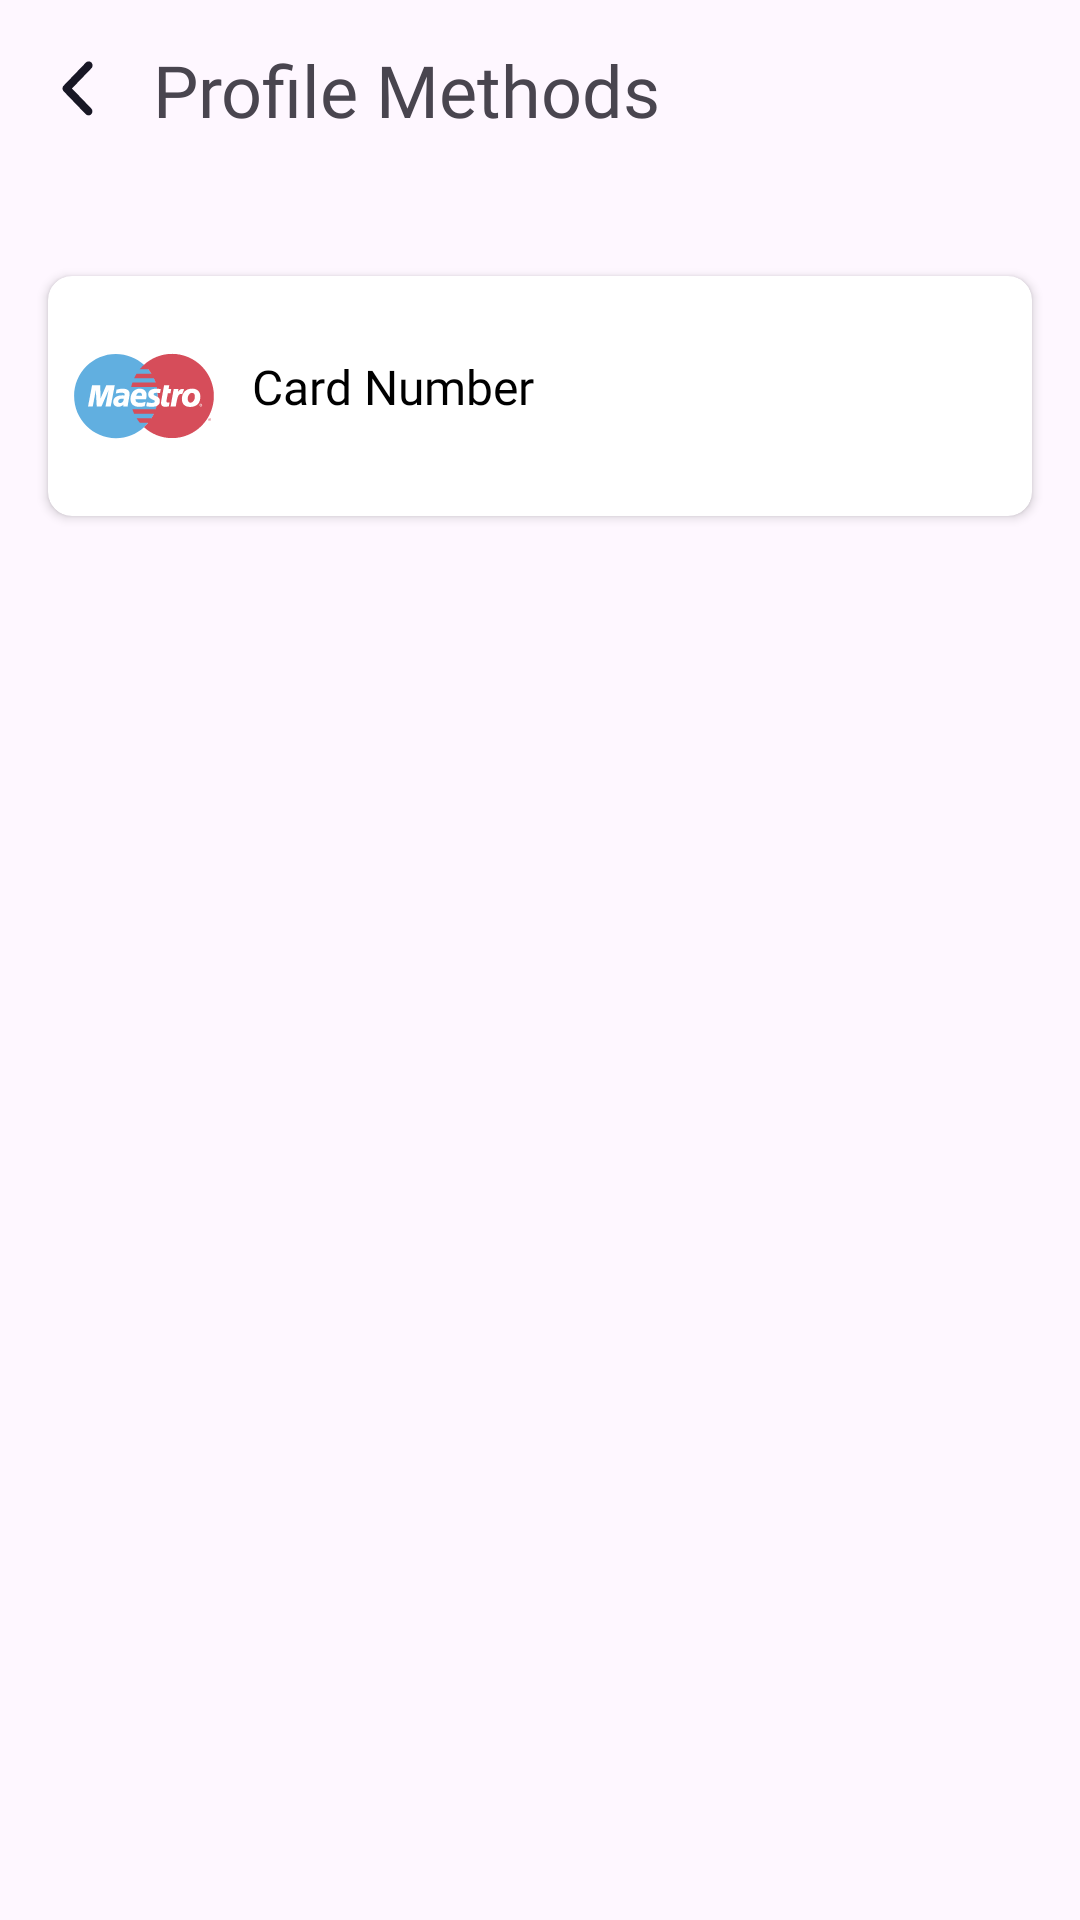

Android layout source for this screen:
<!-- AndroidManifest.xml: application theme Theme.Ecommerce -->
<!-- res/layout/fragment_profile_payment_methods.xml -->
<?xml version="1.0" encoding="utf-8"?>
<androidx.constraintlayout.widget.ConstraintLayout xmlns:android="http://schemas.android.com/apk/res/android"
    xmlns:app="http://schemas.android.com/apk/res-auto"
    xmlns:tools="http://schemas.android.com/tools"
    android:layout_width="match_parent"
    android:layout_height="match_parent"
    tools:context=".views.fragments.ProfilePaymentMethodsFragment" >

    <androidx.cardview.widget.CardView
        android:layout_width="match_parent"
        android:layout_height="wrap_content"
        android:layout_marginStart="16dp"
        android:layout_marginTop="32dp"
        android:layout_marginEnd="16dp"
        app:cardCornerRadius="8dp"
        app:layout_constraintEnd_toEndOf="parent"
        app:layout_constraintStart_toStartOf="parent"
        app:layout_constraintTop_toBottomOf="@+id/linearLayout5">


        <LinearLayout
            android:layout_width="match_parent"
            android:layout_height="match_parent"
            android:layout_marginVertical="8dp"
            android:orientation="horizontal">

            <ImageView
                android:id="@+id/imageViewMaestro"
                android:layout_width="wrap_content"
                android:layout_height="wrap_content"
                android:layout_marginHorizontal="8dp"
                android:layout_marginVertical="8dp"
                app:srcCompat="@drawable/ic_maestro" />

            <TextView
                android:id="@+id/textViewCardNumber"
                android:layout_width="wrap_content"
                android:layout_height="wrap_content"
                android:layout_marginHorizontal="4dp"
                android:layout_marginVertical="18dp"
                android:layout_weight="1"
                android:fontFamily="@font/amaranth_italic"
                android:text="Card Number"
                android:textColor="@color/black"
                android:textSize="16sp" />
        </LinearLayout>
    </androidx.cardview.widget.CardView>

    <LinearLayout
        android:id="@+id/linearLayout5"
        android:layout_width="match_parent"
        android:layout_height="@dimen/toolbar_height"
        android:gravity="center"
        android:orientation="horizontal"
        android:paddingHorizontal="8dp"
        app:layout_constraintEnd_toEndOf="parent"
        app:layout_constraintStart_toStartOf="parent"
        app:layout_constraintTop_toTopOf="parent">

        <ImageButton
            android:id="@+id/buttonProfilePaymentMethodsBack"
            android:layout_width="wrap_content"
            android:layout_height="wrap_content"
            android:backgroundTint="@android:color/transparent"
            android:src="@drawable/ic_back" />

        <TextView
            android:id="@+id/textViewProfilePaymentMethods"
            android:layout_width="wrap_content"
            android:layout_height="wrap_content"
            android:fontFamily="@font/amaranth_italic"
            android:paddingStart="8dp"
            android:text="Profile Methods"
            android:textSize="24sp" />

        <Space
            android:layout_width="wrap_content"
            android:layout_height="wrap_content"
            android:layout_weight="1" />
    </LinearLayout>
</androidx.constraintlayout.widget.ConstraintLayout>
<!-- resources referenced by this layout -->
<resources>
  <color name="black">#FF000000</color>
  <dimen name="toolbar_height">60dp</dimen>
  <!-- drawable ic_back (drawable) -->
  <vector xmlns:android="http://schemas.android.com/apk/res/android"
      android:width="11dp"
      android:height="19dp"
      android:viewportWidth="11"
      android:viewportHeight="19">
    <path
        android:pathData="M10.446,15.859C10.681,16.116 10.811,16.454 10.798,16.806C10.798,17.158 10.668,17.483 10.42,17.74C10.185,17.983 9.859,18.132 9.52,18.132C9.181,18.132 8.855,18.01 8.608,17.767L1.228,10.107C1.111,9.985 1.02,9.836 0.955,9.674C0.889,9.511 0.85,9.335 0.85,9.159C0.85,8.983 0.889,8.808 0.955,8.632C1.02,8.469 1.111,8.32 1.228,8.198L8.608,0.538C8.725,0.417 8.868,0.308 9.025,0.241C9.194,0.173 9.364,0.132 9.533,0.132C9.703,0.132 9.885,0.159 10.042,0.227C10.198,0.295 10.342,0.403 10.472,0.525C10.59,0.647 10.681,0.809 10.746,0.971C10.824,1.134 10.85,1.31 10.85,1.499C10.85,1.675 10.811,1.851 10.746,2.014C10.681,2.176 10.576,2.325 10.446,2.46L3.992,9.159L5.218,10.418L10.446,15.859Z"
        android:fillColor="#181725"/>
  </vector>
  <!-- drawable ic_maestro: vector/xml drawable (drawable, 4840 chars, omitted) -->
  <style name="Theme.Ecommerce" parent="Base.Theme.Ecommerce" />
  <style name="Base.Theme.Ecommerce" parent="Theme.Material3.Light.NoActionBar">
          
           <item name="colorPrimary">@color/primary</item>
      </style>
  <color name="primary">#53B175</color>
</resources>
